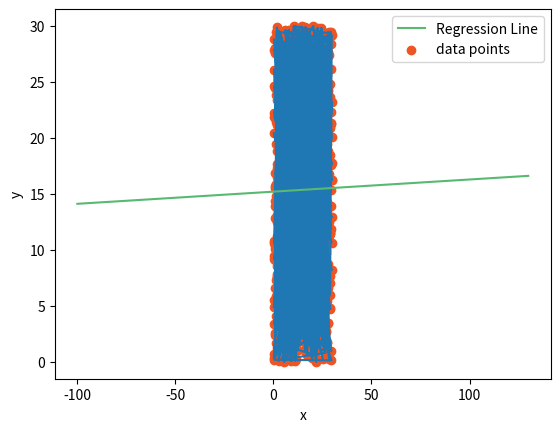

Reproduce this figure in Python.
import numpy as np
import matplotlib.pyplot as plt
import math
datap = np.random.rand(1000,2) * 30
print(datap)
X,Y = np.split(datap,2,axis=1)
plt.plot(X,Y)
mean_x = np.mean(X)
mean_y = np.mean(Y)
m = len(X)
numer = 0
denom = 0
for i in range(m):
  numer += (X[i] - mean_x) * (Y[i] - mean_y)
  denom += (X[i] - mean_x) ** 2
m = numer / denom
c = mean_y - (m * mean_x)
print (f'm = {m} \nc = {c}')
max_x = np.max(X) + 100
min_x = np.min(Y) - 100
x = np.linspace (min_x, max_x, 100)
y = c + m * x
plt.plot(x, y, color='#58b970', label='Regression Line')
plt.scatter(X, Y, c='#ef5423', label='data points')
plt.xlabel('x')
plt.ylabel('y')
plt.legend()
plt.show()
ss_t = 0 
ss_r = 0 

for i in range(int(120)): 
  y_pred = c + m * X[i]
  ss_t += (Y[i] - mean_y) ** 2
  ss_r += (Y[i] - y_pred) ** 2
r2 = 1 - (ss_r/ss_t)

print(r2)
sum1=0
diff=0
for i in range(int(m)):
    y_pred = c + m * X[i]
    diff=abs(y_pred-Y[i])
    sum1+=diff
total=sum1/m
total
sum1=0
diff1=0
for i in range(int(m)):
    y_pred = c + m * X[i]
    diff1 = (y_pred-Y[i]) ** 2
    sum1 += diff1    
total1=math.sqrt(sum1/m)
total1